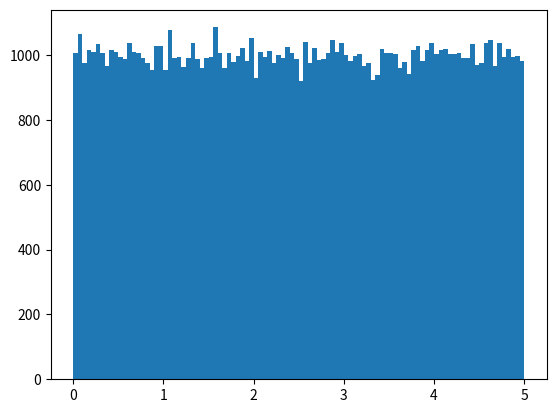

Write the Python code that produced this figure.
import numpy
import matplotlib.pyplot as plt

# Cree una matriz que contenga 250 flotadores aleatorios entre 0 y 5:
# x = numpy.random.uniform(0.0, 5.0, 250)

# print(x)
# plt.hist(x, 5)
# plt.show()

# Cree una matriz con 100000 números aleatorios y muéstrelos usando un histograma con 100 barras:
x = numpy.random.uniform(0.0, 5.0, 100000)

plt.hist(x, 100)
plt.show()